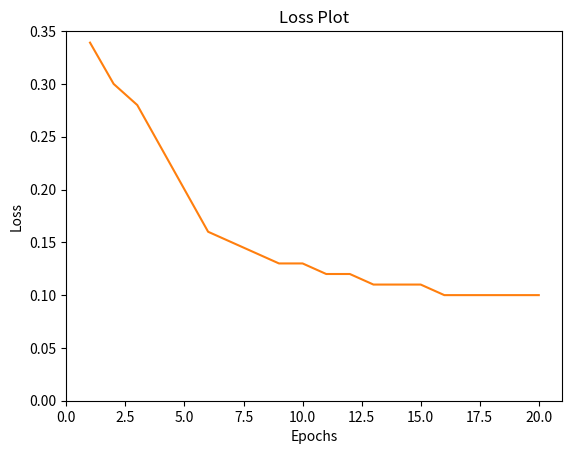

Write the Python code that produced this figure.
import matplotlib.pyplot as plt
plt.title('Accuracy Plot')
plt.xlabel('Epochs')
plt.ylabel('Accuracy')
plt.plot([1, 2, 3, 4, 5, 6, 7,8,9,10,11,12,13,14,15,16,17,18,19,20], [0.6609,0.7,0.72,0.76,0.8,0.84,0.85,0.86,0.87,0.87,0.88,0.88,0.89,0.89,0.89,0.9,0.9,0.9,0.9,0.9])
plt.axis([0, 21, 0.66, 0.91])
plt.savefig('Accuracy Plot')
plt.show()

plt.title('Loss Plot')
plt.xlabel('Epochs')
plt.ylabel('Loss')
plt.plot([1, 2, 3, 4, 5, 6, 7,8,9,10,11,12,13,14,15,16,17,18,19,20], [0.3391,0.3,0.28,0.24,0.2,0.16,0.15,0.14,0.13,0.13,0.12,0.12,0.11,0.11,0.11,0.1,0.1,0.1,0.1,0.1])
plt.axis([0, 21, 0, 0.35])
plt.savefig('Loss Plot')
plt.show()